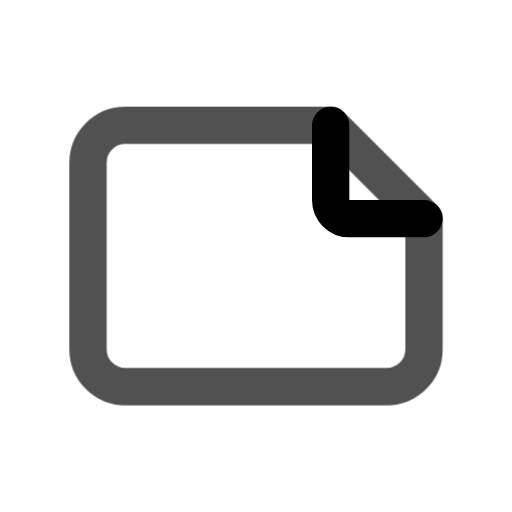
t = 0.00 s
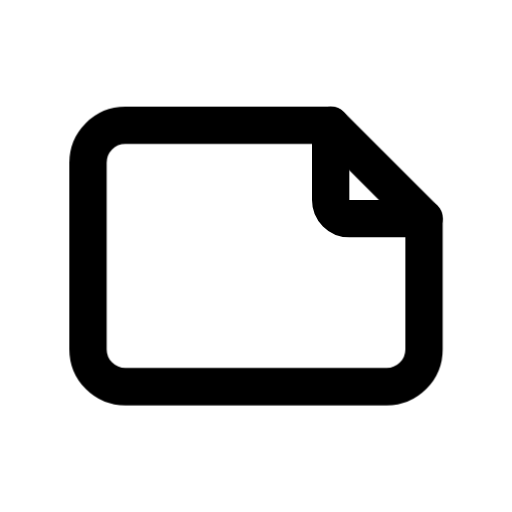
t = 0.80 s
t = 1.09 s: frame unchanged from t = 0.80 s, image omitted
t = 1.74 s: frame unchanged from t = 0.80 s, image omitted
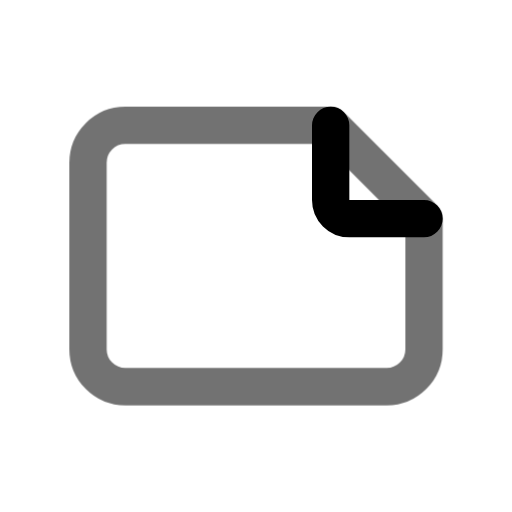
t = 2.26 s
t = 3.05 s: frame unchanged from t = 0.80 s, image omitted

The animated SVG that drew these frames (rendered in a browser with its animation timeline set to each time). Animation: 1 CSS @keyframes rule; one cycle of 3.45 s, repeats indefinitely.

<svg xmlns="http://www.w3.org/2000/svg" width="24" height="24" fill="none" stroke="currentColor" stroke-linecap="round" stroke-linejoin="round" stroke-width="2" viewBox="0 0 24 24">
    <!-- Generated by scripts/icon-expansion/generate.mjs -->
    <!-- Adapted from Tabler Icons 3.34.1.
MIT License

Copyright (c) 2020-2024 Paweł Kuna

Permission is hereby granted, free of charge, to any person obtaining a copy
of this software and associated documentation files (the "Software"), to deal
in the Software without restriction, including without limitation the rights
to use, copy, modify, merge, publish, distribute, sublicense, and/or sell
copies of the Software, and to permit persons to whom the Software is
furnished to do so, subject to the following conditions:

The above copyright notice and this permission notice shall be included in all
copies or substantial portions of the Software.

THE SOFTWARE IS PROVIDED "AS IS", WITHOUT WARRANTY OF ANY KIND, EXPRESS OR
IMPLIED, INCLUDING BUT NOT LIMITED TO THE WARRANTIES OF MERCHANTABILITY,
FITNESS FOR A PARTICULAR PURPOSE AND NONINFRINGEMENT. IN NO EVENT SHALL THE
AUTHORS OR COPYRIGHT HOLDERS BE LIABLE FOR ANY CLAIM, DAMAGES OR OTHER
LIABILITY, WHETHER IN AN ACTION OF CONTRACT, TORT OR OTHERWISE, ARISING FROM,
OUT OF OR IN CONNECTION WITH THE SOFTWARE OR THE USE OR OTHER DEALINGS IN THE
SOFTWARE. -->
    <style>
        @media (prefers-reduced-motion: no-preference) {
            @keyframes ira-exp-pulse { 0%, 100% { opacity: 1; } 22% { opacity: .45; } 40% { opacity: 1; } }
            [data-ira-motion="file-horizontal"] { transform-box: fill-box; transform-origin: center; animation: ira-exp-pulse 2.65s ease-in-out -0.8s infinite; }
        }
    </style>
    <g transform="translate(1.5 1.5) scale(.875)"><path d="M16 5v4a1 1 0 0 0 1 1h4"/></g>
    <g data-ira-motion="file-horizontal"><g transform="translate(1.5 1.5) scale(.875)"><path d="M3 7v10a2 2 0 0 0 2 2h14a2 2 0 0 0 2 -2v-7l-5 -5h-11a2 2 0 0 0 -2 2z"/></g></g>
</svg>
